Run: headless pygame with SDL's dummy video driver; simulated clock (each Clock.tick advances the game by its frame time, no real sleeping); random seed 0; keys injected as events and as key.get_pressed() state; no mouse input.
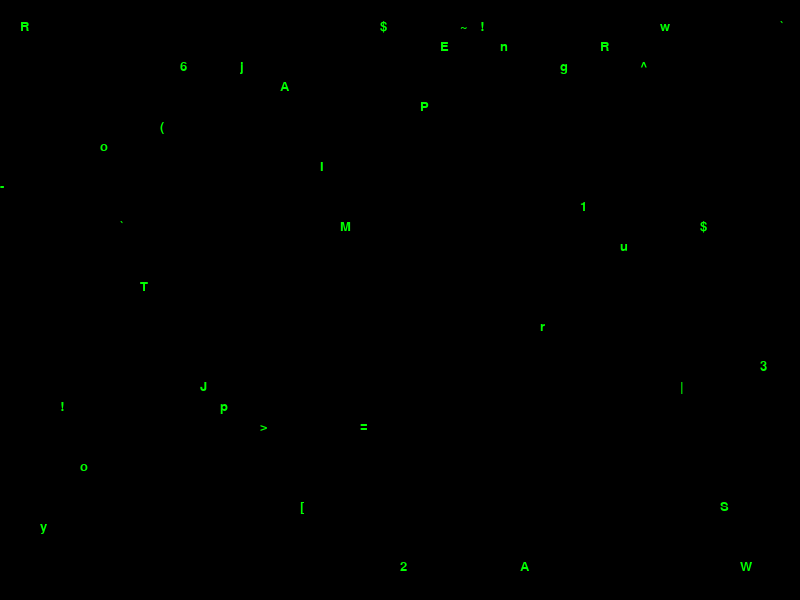
Frame 1 of 4 · flips 1–60 · no input
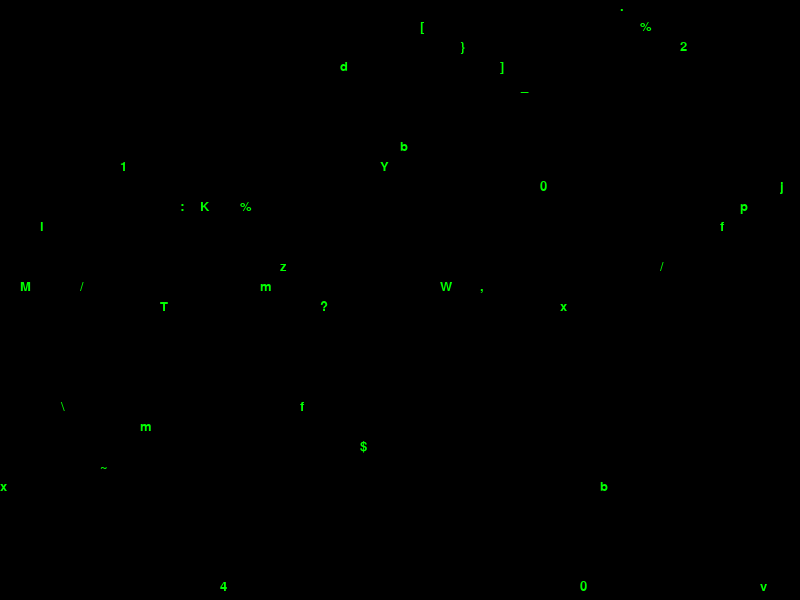
Frame 2 of 4 · flips 61–180 · tapped SPACE, RETURN · held RIGHT (→), D
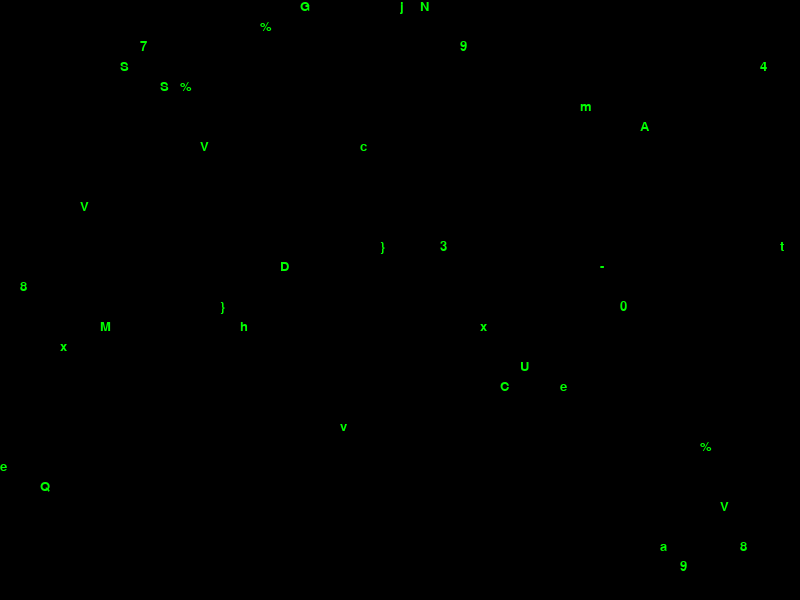
Frame 3 of 4 · flips 181–300 · held DOWN (↓), S
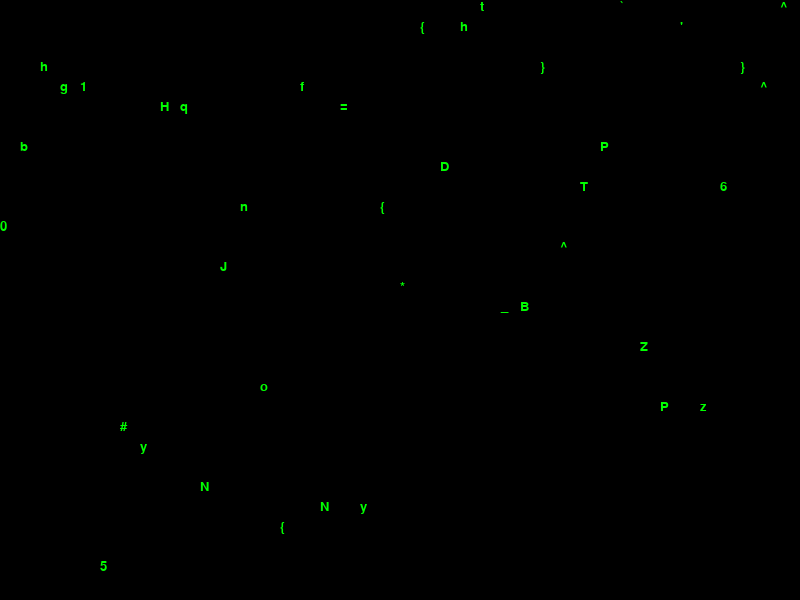
Frame 4 of 4 · flips 301–420 · held LEFT (←), A, UP (↑), W

The pygame program that drew these frames:

import pygame  
import random

# 初始化Pygame
pygame.init()

# 设置屏幕尺寸
screen_width = 800
screen_height = 600
screen = pygame.display.set_mode((screen_width, screen_height))
pygame.display.set_caption("黑客帝国代码雨")

# 设置字体
font = pygame.font.SysFont('monospace', 20)

# 定义字符范围
chars = [chr(i) for i in range(33, 127)]

# 定义代码雨的列
cols = screen_width // 20
drops = [0] * cols

# 定义颜色
green = (0, 255, 0)
black = (0, 0, 0)

# 游戏循环
running = True
while running:
    for event in pygame.event.get():
        if event.type == pygame.QUIT:
            running = False

    # 填充黑色背景
    screen.fill(black)

    for i in range(len(drops)):
        # 随机选择一个字符
        char = random.choice(chars)
        # 渲染字符
        text = font.render(char, True, green)
        # 绘制字符
        screen.blit(text, (i * 20, drops[i] * 20))
        # 更新下落位置
        drops[i] += 1
        # 如果超出屏幕高度，重置到顶部
        if drops[i] * 20 > screen_height or random.random() > 0.95:
            drops[i] = 0

    # 更新屏幕
    pygame.display.flip()
    # 控制帧率
    pygame.time.delay(50)

# 退出Pygame
pygame.quit()
